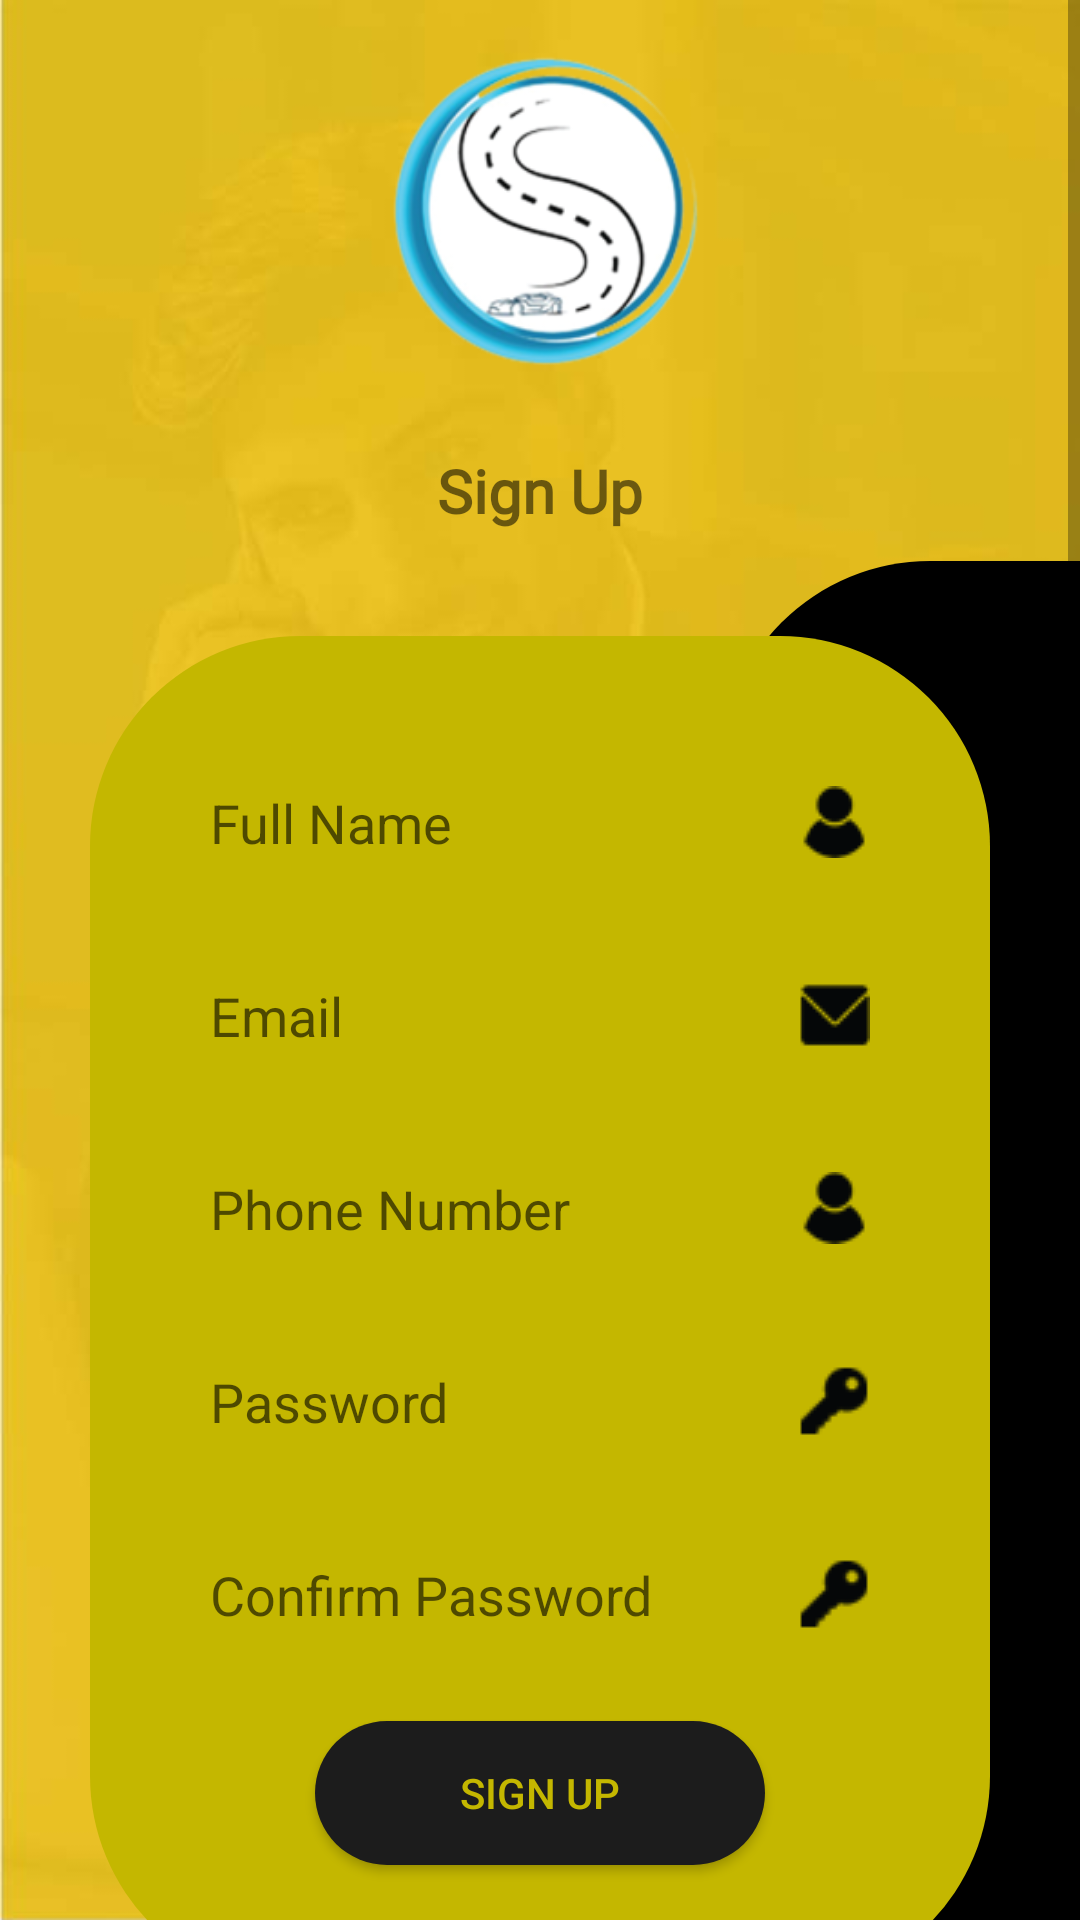

Reconstruct the res/layout file that produces this screen, plus the resources it refers to.
<!-- AndroidManifest.xml: application theme AppTheme -->
<!-- res/layout/activity_register.xml -->
<?xml version="1.0" encoding="utf-8"?>
<ScrollView xmlns:android="http://schemas.android.com/apk/res/android"
    android:layout_width="match_parent"
    android:layout_height="match_parent"
    android:background="@drawable/login_bg">

    <RelativeLayout android:layout_width="match_parent"
        android:layout_height="wrap_content">

        <LinearLayout
            android:layout_width="match_parent"
            android:layout_height="wrap_content"
            android:orientation="vertical">

            <ImageView
                android:layout_width="150dp"
                android:layout_height="150dp"
                android:src="@drawable/shreeji_logo"
                android:layout_gravity="center"/>



            <TextView
                android:layout_marginLeft="20dp"
                android:layout_marginRight="20dp"
                android:layout_width="match_parent"
                android:layout_height="wrap_content"
                android:textSize="20sp"
                android:layout_gravity="center"
                android:gravity="center"
                android:fontFamily="@font/trueno_bold"
                android:textStyle="bold"
                android:text="@string/registerNow"/>


            <RelativeLayout
                android:layout_width="match_parent"
                android:layout_height="500dp"
                android:layout_marginTop="10dp"
                android:layout_marginBottom="60dp"
                android:orientation="horizontal">
                <LinearLayout
                    android:layout_width="120dp"
                    android:layout_height="550dp"
                    android:layout_alignParentEnd="true"
                    android:background="@drawable/gradiant_button_black_register"/>
                <LinearLayout
                    android:layout_marginLeft="30dp"
                    android:layout_marginRight="30dp"
                    android:layout_width="match_parent"
                    android:layout_height="450dp"
                    android:orientation="vertical"
                    android:layout_centerInParent="true"
                    android:layout_gravity="center_vertical"
                    android:padding="20dp"
                    android:background="@drawable/gradiant_button_yellow">
                    <EditText
                        android:id="@+id/fullname_et"
                        android:layout_marginTop="20dp"
                        android:layout_width="match_parent"
                        android:layout_height="wrap_content"
                        android:paddingLeft="20dp"
                        android:imeOptions="actionNext"
                        android:singleLine="true"
                        android:background="@drawable/rounded_corner"
                        android:hint="@string/fullName"
                        android:drawableRight="@drawable/user"
                        android:paddingTop="10dp"
                        android:paddingRight="20dp"
                        android:paddingBottom="10dp"/>
                    <EditText
                        android:id="@+id/email_et"
                        android:layout_marginTop="20dp"
                        android:paddingLeft="20dp"
                        android:imeOptions="actionNext"
                        android:singleLine="true"
                        android:layout_width="match_parent"
                        android:drawableRight="@drawable/email"
                        android:layout_height="wrap_content"
                        android:background="@drawable/rounded_corner"
                        android:hint="@string/email"
                        android:paddingTop="10dp"
                        android:paddingRight="20dp"
                        android:paddingBottom="10dp" />

                    <EditText
                        android:id="@+id/phone_no_et"
                        android:layout_marginTop="20dp"
                        android:paddingLeft="20dp"
                        android:drawableRight="@drawable/user"
                        android:layout_width="match_parent"
                        android:layout_height="wrap_content"
                        android:background="@drawable/rounded_corner"
                        android:hint="@string/phone"
                        android:imeOptions="actionNext"
                        android:inputType="phone"
                        android:singleLine="true"
                        android:paddingTop="10dp"
                        android:paddingRight="20dp"
                        android:paddingBottom="10dp" />

                    <EditText
                        android:id="@+id/password_et"
                        android:layout_marginTop="20dp"
                        android:paddingLeft="20dp"
                        android:layout_width="match_parent"
                        android:layout_height="wrap_content"
                        android:background="@drawable/rounded_corner"
                        android:hint="@string/password"
                        android:drawableRight="@drawable/key"
                        android:inputType="textPassword"
                        android:paddingTop="10dp"
                        android:paddingRight="20dp"
                        android:paddingBottom="10dp" />

                    <EditText
                        android:id="@+id/confirm_password_et"
                        android:layout_marginTop="20dp"
                        android:paddingLeft="20dp"
                        android:layout_width="match_parent"
                        android:layout_height="wrap_content"
                        android:background="@drawable/rounded_corner"
                        android:hint="@string/confirmPassword"
                        android:drawableRight="@drawable/key"
                        android:inputType="textPassword"
                        android:paddingTop="10dp"
                        android:paddingRight="20dp"
                        android:paddingBottom="10dp" />



                    <Button
                        android:id="@+id/signUp_btn"
                        android:layout_marginTop="20dp"
                        android:textColor="@color/theme_color"
                        android:layout_gravity="center"
                        android:layout_width="150dp"
                        android:layout_height="wrap_content"
                        android:text="@string/registerNow"
                        android:background="@drawable/button_color_black"/>


                </LinearLayout>
                
                
                
                
                
                
                
                
                
            </RelativeLayout>
            <TextView
                android:id="@+id/login_tv"
                android:textSize="17sp"
                android:layout_marginBottom="80dp"
                android:layout_width="match_parent"
                android:layout_height="wrap_content"
                android:text="@string/alreadyHavingAccount"
                android:fontFamily="@font/montserrat"
                android:textStyle="bold"
                android:gravity="center"/>


        </LinearLayout>
    </RelativeLayout>
</ScrollView>
<!-- resources referenced by this layout -->
<resources>
  <color name="theme_color">#c4b700</color>
  <!-- drawable button_color_black (drawable) -->
  <?xml version="1.0" encoding="utf-8"?>
  <shape xmlns:android="http://schemas.android.com/apk/res/android"
      android:shape="rectangle">
      <corners
          android:radius="30dp"/>
      
      <gradient
          android:startColor="@color/buttonBlack"
          android:centerColor="@color/buttonBlack"
          android:endColor="@color/buttonBlack"
          android:angle="270" />
  </shape>
  <!-- drawable email: png bitmap (drawable, 568 bytes) -->
  <!-- drawable gradiant_button_black_register (drawable) -->
  <?xml version="1.0" encoding="utf-8"?>
  <selector
      xmlns:android="http://schemas.android.com/apk/res/android">
      <item>
          <shape android:shape="rectangle">
              <corners android:bottomLeftRadius="70dp"
                  android:topLeftRadius="70dp" />
              <solid android:color="@android:color/black"/>
          </shape>
      </item>
  </selector>
  <!-- drawable gradiant_button_yellow (drawable) -->
  <?xml version="1.0" encoding="utf-8"?>
  <shape xmlns:android="http://schemas.android.com/apk/res/android"
      android:shape="rectangle">
      <corners
          android:radius="70dp"/>
      
      <gradient
          android:startColor="@color/theme_color"
          android:centerColor="@color/theme_color"
          android:endColor="@color/theme_color"
          android:angle="270" />
  </shape>
  <!-- drawable ic_keyboard_arrow_right_black_24dp (drawable) -->
  <vector android:height="30dp" android:tint="#FFFFFF"
      android:viewportHeight="30.0" android:viewportWidth="24.0"
      android:width="30dp" xmlns:android="http://schemas.android.com/apk/res/android">
      <path android:fillColor="#FF000000" android:pathData="M8.59,16.34l4.58,-4.59 -4.58,-4.59L10,5.75l6,6 -6,6z"/>
  </vector>
  <!-- drawable key: png bitmap (drawable, 661 bytes) -->
  <!-- drawable login_bg: jpg bitmap (drawable, 27605 bytes) -->
  <!-- drawable shreeji_logo: png bitmap (drawable, 36422 bytes) -->
  <!-- drawable user: png bitmap (drawable, 657 bytes) -->
  <string name="alreadyHavingAccount">Already Having Account ? Login Now</string>
  <string name="confirmPassword">Confirm Password</string>
  <string name="email">Email</string>
  <string name="fullName">Full Name</string>
  <string name="login">Login</string>
  <string name="password">Password</string>
  <string name="phone">Phone Number</string>
  <string name="registerNow">Sign Up</string>
  <style name="AppTheme" parent="Theme.AppCompat.Light.NoActionBar">
          
          <item name="colorPrimary">@color/colorPrimary</item>
          <item name="colorPrimaryDark">@color/colorPrimaryDark</item>
          <item name="colorAccent">@color/colorAccent</item>
  
      </style>
  <color name="buttonBlack">#1c1c1c</color>
  <color name="colorPrimary">#008577</color>
  <color name="colorPrimaryDark">#c4b700</color>
  <color name="colorAccent">#D81B60</color>
</resources>
